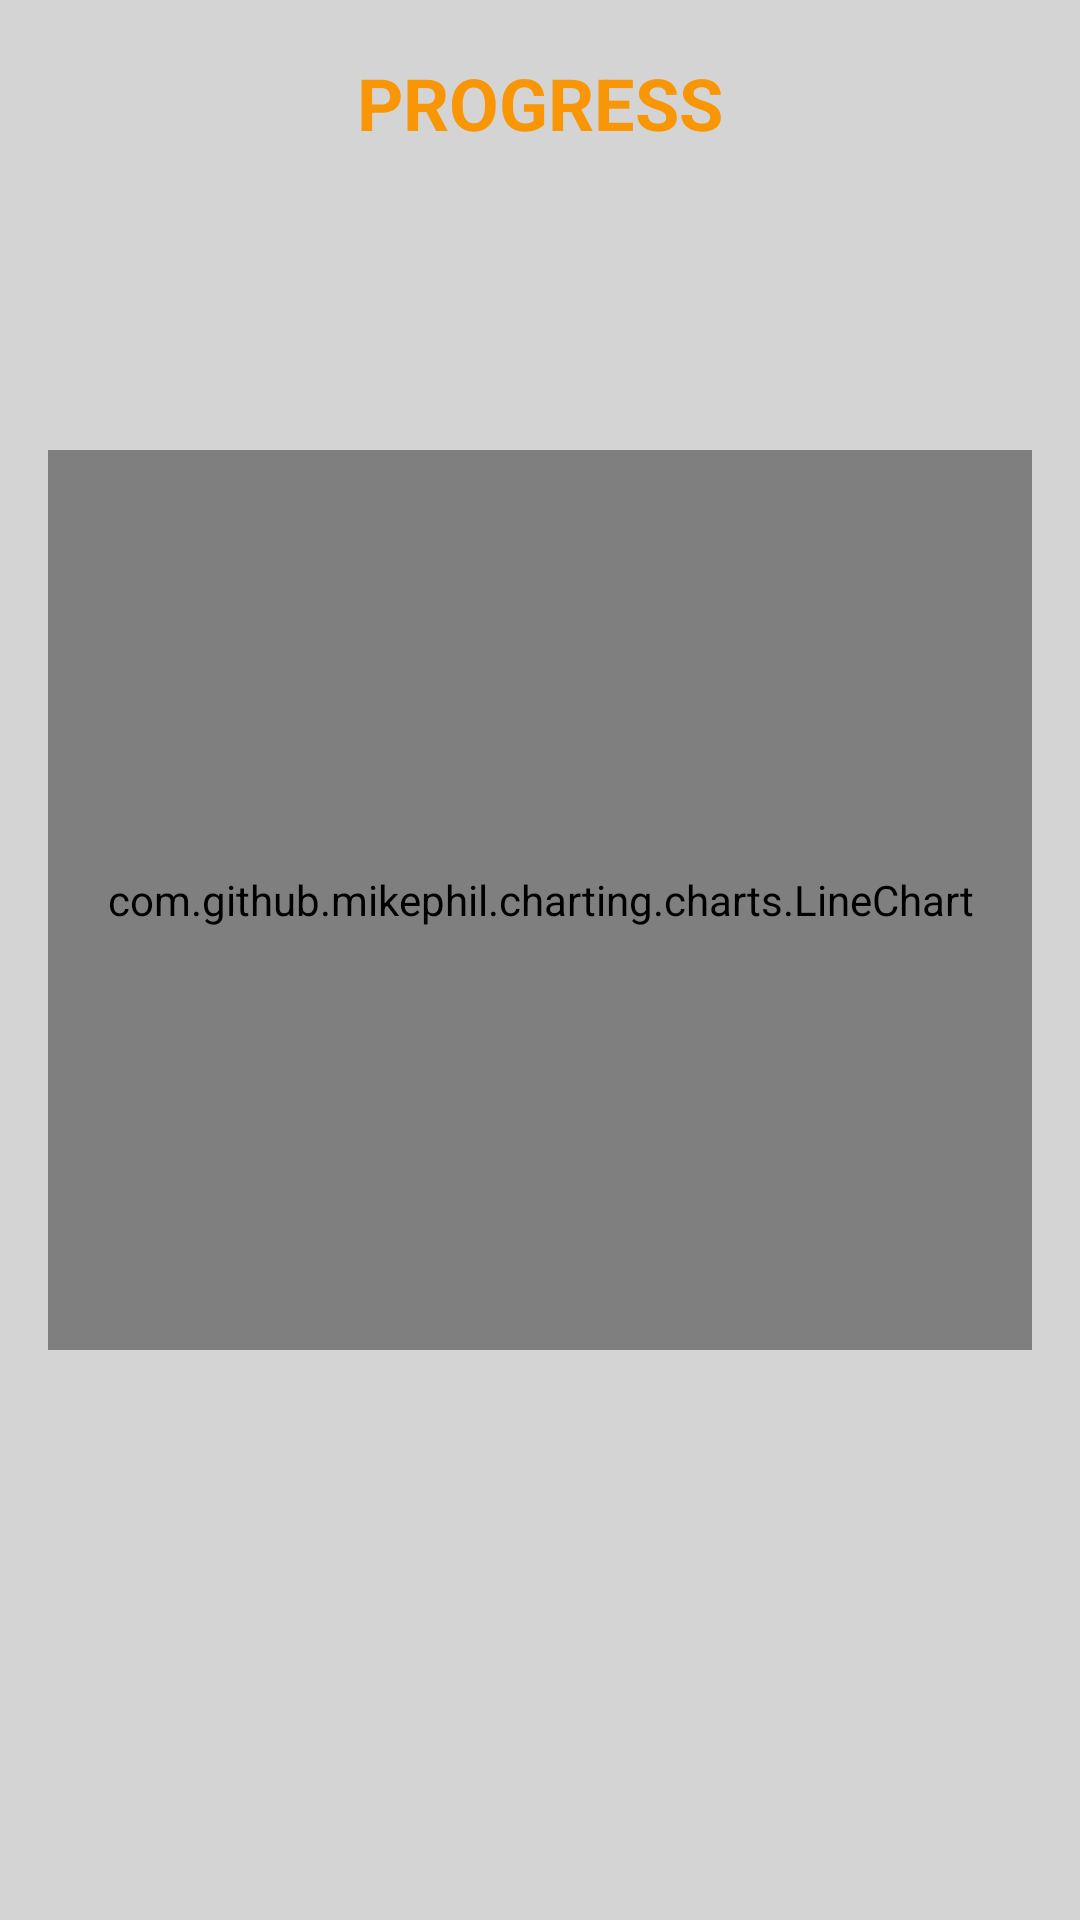

Here is an Android app screen rendered from its layout file. Give the layout XML and the strings, colors and styles it references.
<!-- AndroidManifest.xml: application theme Theme.Labpro -->
<!-- res/layout/activity_graph.xml -->
<?xml version="1.0" encoding="utf-8"?>
<RelativeLayout
    xmlns:android="http://schemas.android.com/apk/res/android"
    xmlns:app="http://schemas.android.com/apk/res-auto"
    xmlns:tools="http://schemas.android.com/tools"
    android:layout_width="match_parent"
    android:layout_height="match_parent"
    tools:context=".graph"
    android:background="#d4d4d4">

    <TextView
        android:layout_width="match_parent"
        android:id="@+id/textView"
        android:layout_height="wrap_content"
        android:text="PROGRESS"
        android:textStyle="bold"
        android:height="50dp"
        android:layout_marginTop="10dp"
        android:textAlignment="center"
        android:textSize="24sp"
        android:textColor="@color/yellow"
        android:paddingBottom="8dp"
        android:paddingTop="8dp" />

    
    <com.github.mikephil.charting.charts.LineChart
        android:id="@+id/line_chart"
        android:layout_width="match_parent"
        android:layout_height="300dp"
        android:layout_marginStart="16dp"
        android:layout_marginTop="150dp"
        android:layout_marginEnd="16dp"
        android:layout_marginBottom="16dp"
        tools:ignore="MissingClass" />

</RelativeLayout>
<!-- resources referenced by this layout -->
<resources>
  <color name="yellow">#F89605</color>
  <style name="Theme.Labpro" parent="Base.Theme.Labpro" />
  <style name="Base.Theme.Labpro" parent="Theme.Material3.DayNight.NoActionBar">
          
          
      </style>
</resources>
